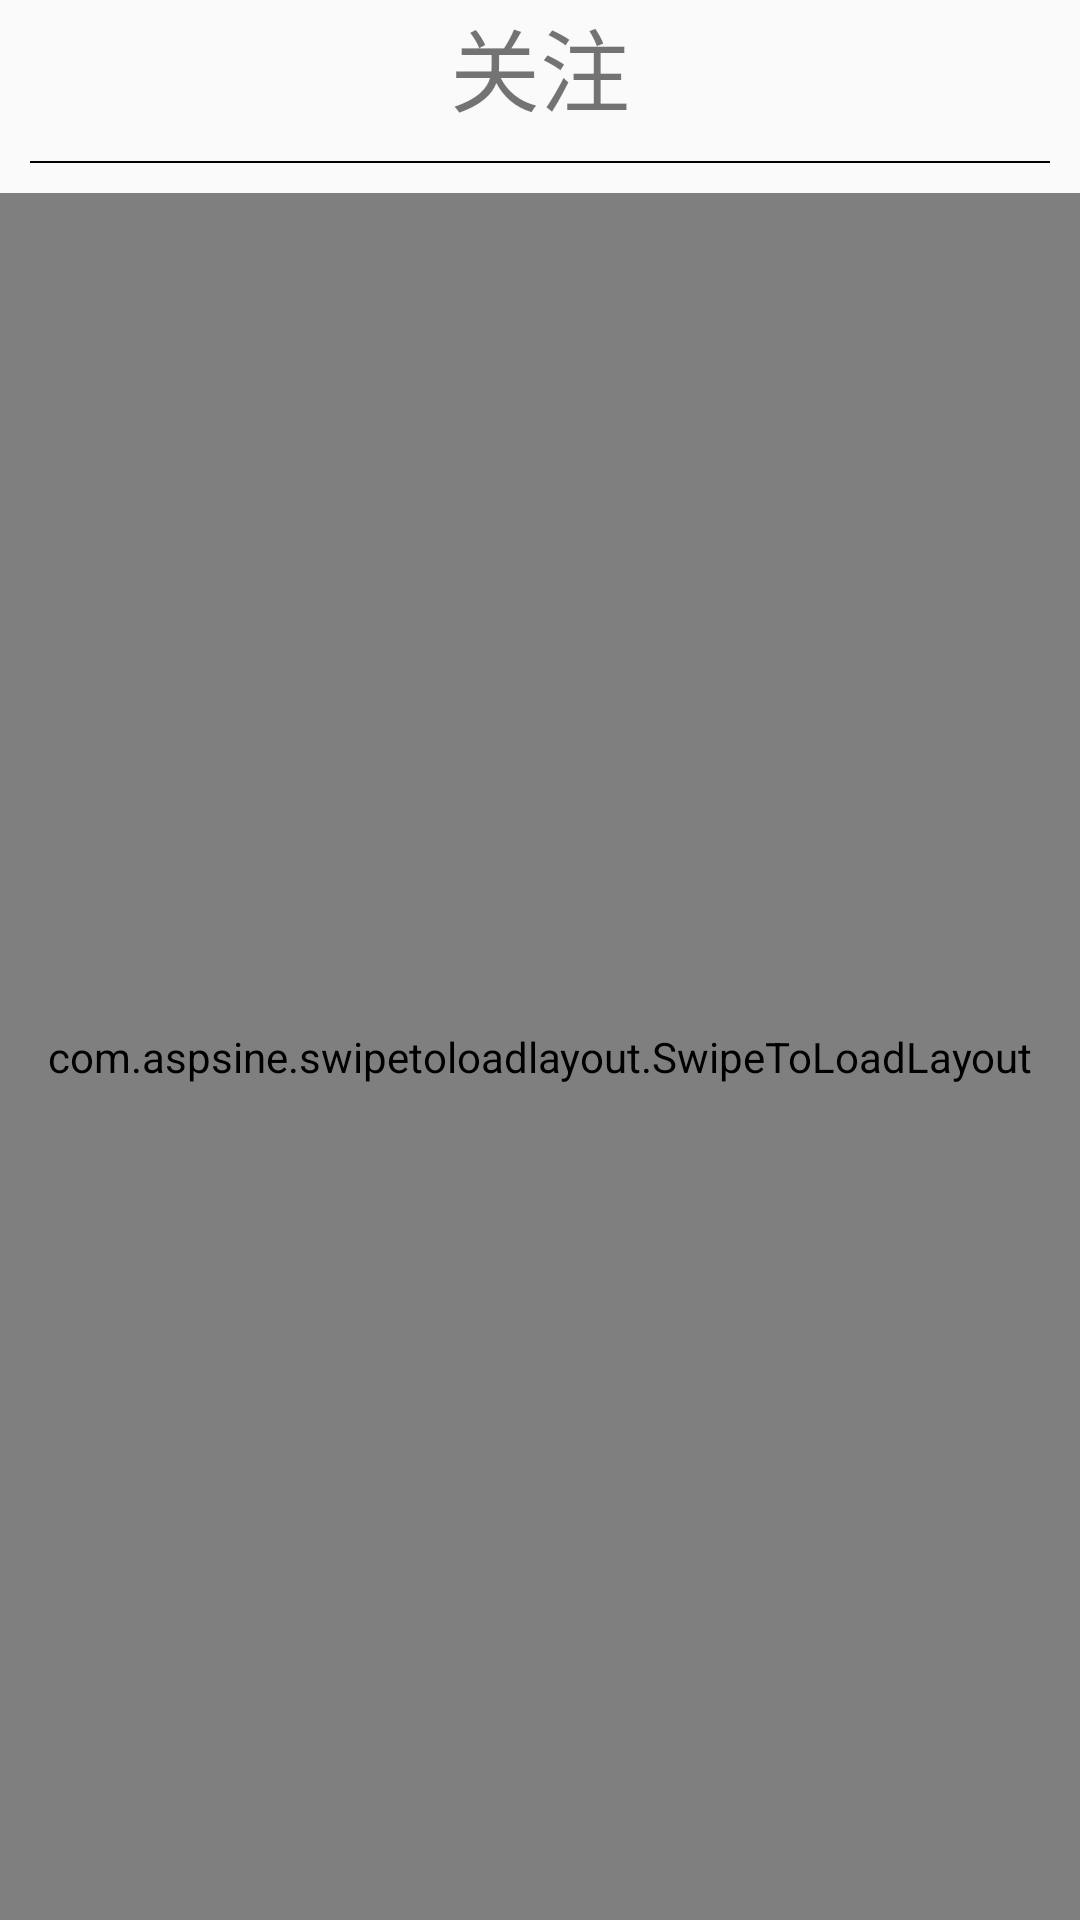

Write the Android layout XML for this screen, with the resource values it uses.
<!-- AndroidManifest.xml: application theme AppTheme -->
<!-- res/layout/fragment_message.xml -->
<?xml version="1.0" encoding="utf-8"?>
<LinearLayout xmlns:android="http://schemas.android.com/apk/res/android"
    android:layout_width="match_parent"
    android:layout_height="match_parent"
    android:orientation="vertical"
    >
    <RelativeLayout
        android:visibility="gone"
        android:layout_width="match_parent"
        android:layout_height="match_parent">

        <TextView
            android:id="@+id/message"
            android:layout_width="wrap_content"
            android:layout_height="wrap_content"
            android:text="关注"
            android:layout_marginLeft="150dp"
            android:layout_marginTop="20dp"
            android:textSize="40sp" />

        <ImageView
            android:id="@+id/zanpicture"
            android:layout_width="40sp"
            android:layout_height="40sp"
            android:layout_marginLeft="50dp"
            android:layout_marginTop="100dp"
            android:background="@drawable/zan"
            />
        <TextView
            android:id="@+id/zan"
            android:layout_width="wrap_content"
            android:layout_height="wrap_content"
            android:layout_marginLeft="60dp"
            android:layout_marginTop="10dp"
            android:layout_below="@+id/zanpicture"
            android:text="@string/zan"
            android:textSize="20sp"
            android:background="@drawable/search_border"/>
        <ImageView
            android:id="@+id/followpiture"
            android:layout_width="40sp"
            android:layout_height="40sp"
            android:layout_marginLeft="65dp"
            android:layout_alignTop="@id/zanpicture"
            android:layout_toRightOf="@id/zanpicture"
            android:background="@drawable/followtwo"
            />
        <TextView
            android:id="@+id/newfollow"
            android:layout_width="wrap_content"
            android:layout_height="wrap_content"
            android:layout_marginLeft="60dp"
            android:layout_alignTop="@id/zan"
            android:layout_toRightOf="@id/zan"
            android:text="@string/newfollow"
            android:textSize="20sp"
            android:background="@drawable/search_border"/>
        <ImageView
            android:id="@+id/commentpiture"
            android:layout_width="40sp"
            android:layout_height="40sp"
            android:layout_marginLeft="90dp"
            android:layout_alignTop="@id/followpiture"
            android:layout_toRightOf="@id/followpiture"
            android:background="@drawable/comment"
            />
        <TextView
            android:id="@+id/comment"
            android:layout_width="wrap_content"
            android:layout_height="wrap_content"
            android:layout_marginLeft="90dp"
            android:layout_alignTop="@id/newfollow"
            android:layout_toRightOf="@id/newfollow"
            android:text="@string/comment"
            android:textSize="20sp"
            android:background="@drawable/search_border"/>

    </RelativeLayout>

    <TextView
        android:gravity="center"
        android:text="关注"
        android:textSize="30sp"
        android:layout_width="match_parent"
        android:layout_height="wrap_content"/>
    <TextView
        android:layout_width="match_parent"
        android:layout_height="0.5dp"
        android:background="#000"
        android:layout_margin="10dp"
        />



    <com.aspsine.swipetoloadlayout.SwipeToLoadLayout
        android:id="@+id/act_recycler_swipe"
        android:layout_width="match_parent"
        android:layout_height="match_parent"
        >


        <com.example.smallredbook.utils.HeaderView
            android:gravity="center"
            android:id="@+id/swipe_refresh_header"
            android:layout_width="match_parent"
            android:layout_height="wrap_content"/>

        <androidx.recyclerview.widget.RecyclerView
            android:id="@+id/swipe_target"
            android:layout_width="match_parent"
            android:layout_height="match_parent"/>



        <com.example.smallredbook.utils.LoadMoreFooterView
            android:id="@+id/swipe_load_more_footer"
            android:layout_width="match_parent"
            android:gravity="center"
            android:layout_height="wrap_content"/>


    </com.aspsine.swipetoloadlayout.SwipeToLoadLayout>




</LinearLayout>
<!-- resources referenced by this layout -->
<resources>
  <!-- drawable comment: png bitmap (drawable, 6605 bytes) -->
  <!-- drawable followtwo: png bitmap (drawable, 8358 bytes) -->
  <!-- drawable search_border (drawable) -->
  <?xml version="1.0" encoding="UTF-8"?>
  <shape xmlns:android="http://schemas.android.com/apk/res/android">
      <solid android:color="#f2f2f2" />
      <stroke android:width="1dip" android:color="#f2f2f2" />
      <corners android:topLeftRadius="20dp"
          android:topRightRadius="20dp"
          android:bottomRightRadius="20dp"
          android:bottomLeftRadius="20dp"/>
  </shape>
  <!-- drawable zan: png bitmap (drawable, 6543 bytes) -->
  <string name="comment">评论</string>
  <string name="newfollow">新关注</string>
  <string name="zan">赞</string>
  <style name="AppTheme" parent="Theme.AppCompat.Light.NoActionBar">
          
          <item name="android:fitsSystemWindows">true</item>
          <item name="colorPrimary">@color/colorBlack</item>
          <item name="colorPrimaryDark">@color/colorGray</item>
          <item name="colorAccent">@color/colorGray</item>
          <item name="buttonBarPositiveButtonStyle">@style/positiveBtnStyle</item>
          <item name="buttonBarNegativeButtonStyle">@style/negativeBtnstyle</item>
  
      </style>
  <color name="colorBlack">#000000</color>
  <color name="colorGray">#f2f2f2</color>
  <style name="positiveBtnStyle" parent="Widget.AppCompat.Button.ButtonBar.AlertDialog">
          <item name="android:textColor">#1e90ff</item>
      </style>
  <style name="negativeBtnstyle" parent="Widget.AppCompat.Button.ButtonBar.AlertDialog">
          <item name="android:textColor">#424242</item>
      </style>
</resources>
